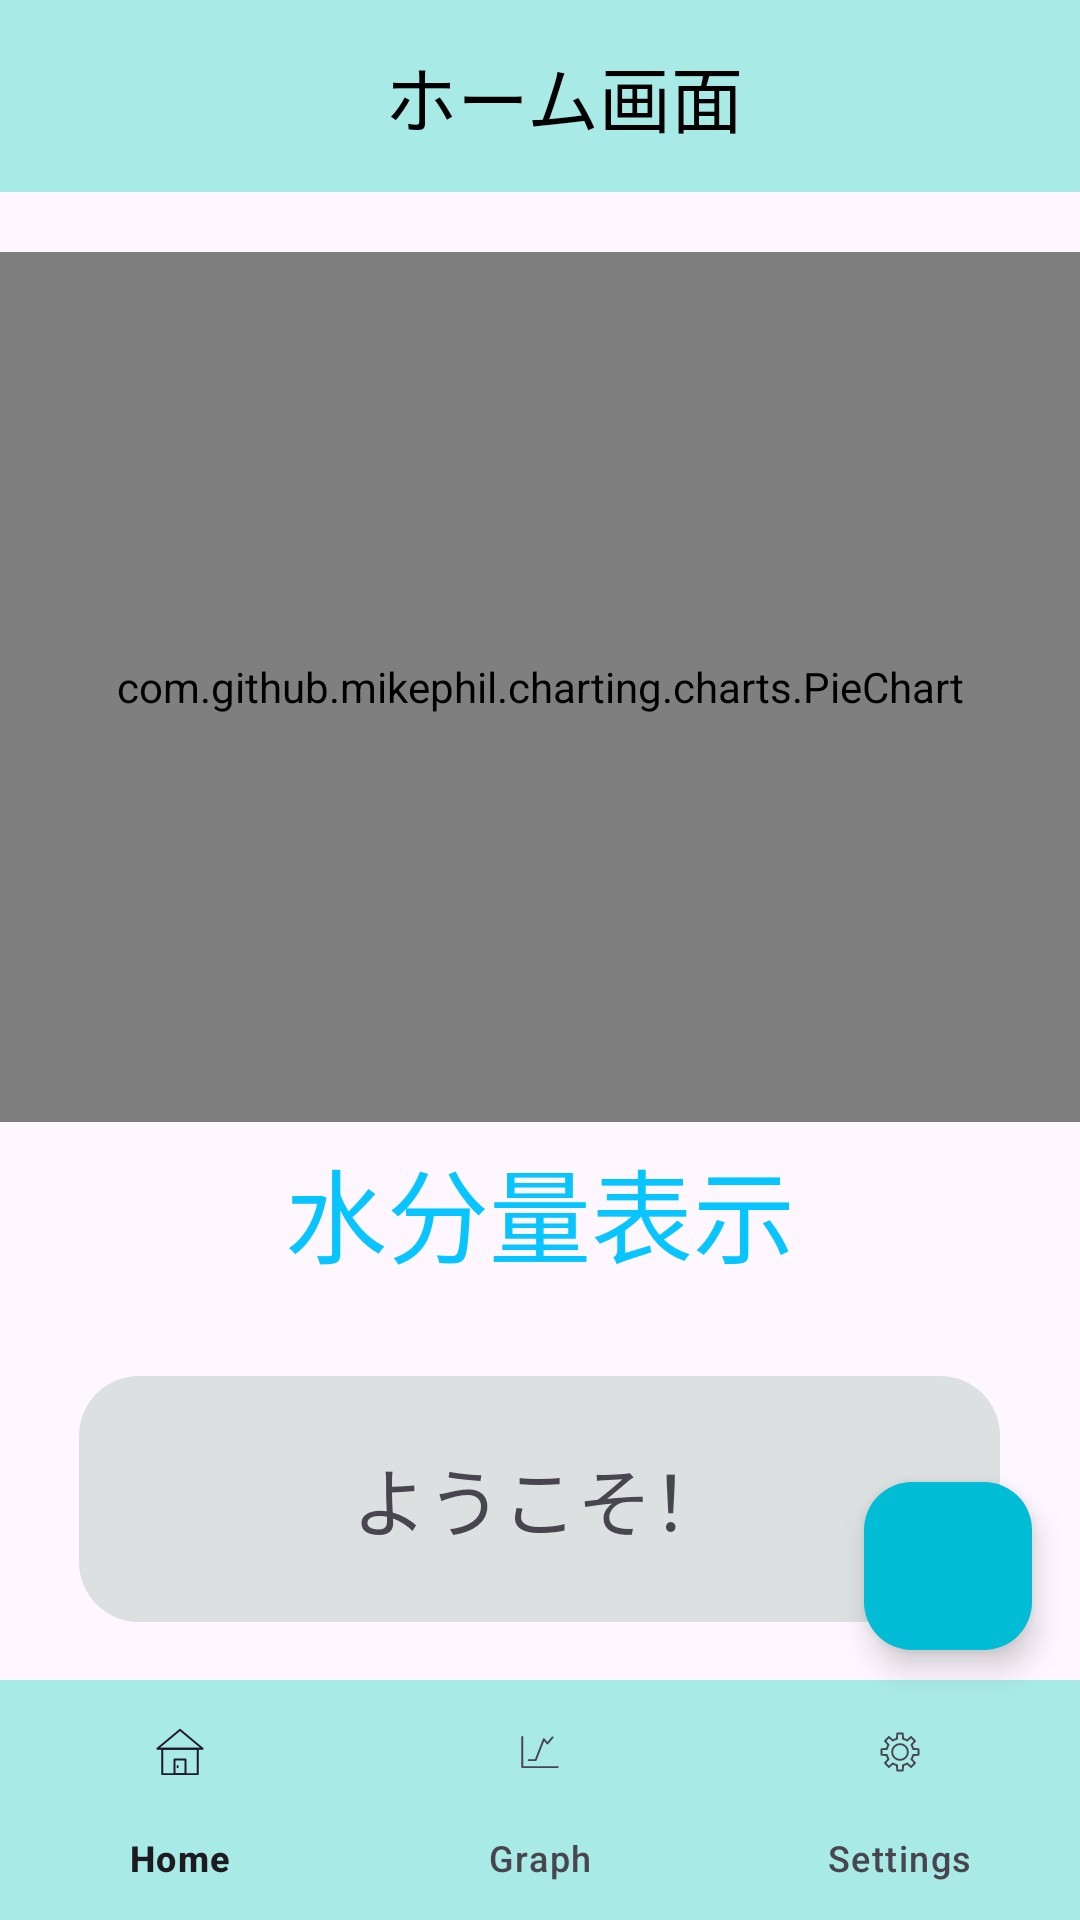

Reconstruct the res/layout file that produces this screen, plus the resources it refers to.
<!-- AndroidManifest.xml: application theme Theme.Test -->
<!-- res/layout/activity_home.xml -->
<androidx.coordinatorlayout.widget.CoordinatorLayout
    xmlns:android="http://schemas.android.com/apk/res/android"
    xmlns:app="http://schemas.android.com/apk/res-auto"
    android:layout_width="match_parent"
    android:layout_height="match_parent">

    <androidx.drawerlayout.widget.DrawerLayout
        android:id="@+id/drawer_layout"
        android:layout_width="match_parent"
        android:layout_height="match_parent">

        
        <LinearLayout
            android:layout_width="match_parent"
            android:layout_height="match_parent"
            android:orientation="vertical">

            
            <androidx.appcompat.widget.Toolbar
                android:id="@+id/toolbar"
                android:layout_width="match_parent"
                android:layout_height="?attr/actionBarSize"
                android:background="#A8EAE6"
                android:theme="@style/ThemeOverlay.AppCompat.Dark.ActionBar">

                
                <LinearLayout
                    android:layout_width="match_parent"
                    android:layout_height="wrap_content"
                    android:orientation="horizontal"
                    android:gravity="center">

                    <TextView
                        android:id="@+id/textView2"
                        android:layout_width="wrap_content"
                        android:layout_height="wrap_content"
                        android:text="ホーム画面"
                        android:textColor="#000000"
                        android:textSize="24sp" />
                </LinearLayout>
            </androidx.appcompat.widget.Toolbar>

            <FrameLayout
                android:layout_width="match_parent"
                android:layout_height="290dp"
                android:layout_marginTop="20dp"
                android:layout_marginBottom="5dp">

                <com.github.mikephil.charting.charts.PieChart
                    android:id="@+id/pieChart"
                    android:layout_width="match_parent"
                    android:layout_height="match_parent"
                    android:layout_gravity="center" />
            </FrameLayout>

            
            <TextView
                android:id="@+id/inputWaterValueTextView"
                android:layout_width="wrap_content"
                android:layout_height="wrap_content"
                android:layout_gravity="center"
                android:layout_marginBottom="30dp"
                android:text="水分量表示"
                android:textAlignment="center"
                android:textColor="#08C5FF"
                android:textSize="34sp" />

            
            <TextView
                android:id="@+id/messagetextView"
                android:layout_width="307dp"
                android:layout_height="82dp"
                android:layout_gravity="center"
                android:layout_marginBottom="10dp"
                android:background="@drawable/frame_style"
                android:gravity="center"
                android:text="ようこそ！"
                android:textSize="25sp" />

            
            <TextView
                android:layout_width="wrap_content"
                android:layout_height="wrap_content"
                android:text="水分摂取"
                android:textSize="20sp"
                android:layout_gravity="center"
                android:padding="16dp"
                android:textColor="#000000" />

            
            <LinearLayout
                android:layout_width="match_parent"
                android:layout_height="wrap_content"
                android:background="#08FFEE"
                android:orientation="vertical"
                android:padding="16dp"
                android:layout_marginBottom="15dp">

                <HorizontalScrollView
                    android:layout_width="match_parent"
                    android:layout_height="wrap_content"
                    android:scrollbars="horizontal"
                    android:fadeScrollbars="false"
                    android:scrollbarStyle="insideInset"
                    android:paddingBottom="0dp"
                    android:focusable="true"
                    android:focusableInTouchMode="true">

                    <LinearLayout
                        android:layout_width="wrap_content"
                        android:layout_height="wrap_content"
                        android:orientation="horizontal"
                        android:paddingBottom="10dp">

                        
                        <ImageView
                            android:layout_width="100dp"
                            android:layout_height="100dp"
                            android:layout_margin="8dp"
                            android:background="#FFFFFF"
                            android:layout_marginBottom="16dp"
                            android:contentDescription="watartaker" />

                        <ImageView
                            android:layout_width="100dp"
                            android:layout_height="100dp"
                            android:layout_margin="8dp"
                            android:background="#FFFFFF"
                            android:layout_marginBottom="16dp"
                            android:contentDescription="watartaker" />

                        <ImageView
                            android:layout_width="100dp"
                            android:layout_height="100dp"
                            android:layout_margin="8dp"
                            android:background="#FFFFFF"
                            android:layout_marginBottom="16dp"
                            android:contentDescription="watartaker" />

                        <ImageView
                            android:layout_width="100dp"
                            android:layout_height="100dp"
                            android:layout_margin="8dp"
                            android:background="#FFFFFF"
                            android:layout_marginBottom="16dp"
                            android:contentDescription="watartaker" />

                    </LinearLayout>
                </HorizontalScrollView>
            </LinearLayout>
        </LinearLayout>

        
        <androidx.drawerlayout.widget.DrawerLayout
            android:id="@+id/navigation_view"
            android:layout_width="match_parent"
            android:layout_height="match_parent">
            
        </androidx.drawerlayout.widget.DrawerLayout>

    </androidx.drawerlayout.widget.DrawerLayout>

    
    <com.google.android.material.bottomnavigation.BottomNavigationView
        android:id="@+id/bottom_navigation"
        android:layout_width="match_parent"
        android:layout_height="wrap_content"
        android:layout_gravity="bottom"
        android:background="#A8EAE6"
        app:menu="@menu/footer_menu" />

    
    <com.google.android.material.floatingactionbutton.FloatingActionButton
        android:id="@+id/inputWaterButton"
        android:layout_width="wrap_content"
        android:layout_height="wrap_content"
        android:layout_gravity="end|bottom"
        android:layout_marginEnd="16dp"
        android:layout_marginBottom="90dp"
        android:contentDescription="摂取水分追加用ボタン"
        app:backgroundTint="#00BCD4"
        app:srcCompat="@drawable/ic_add" />

</androidx.coordinatorlayout.widget.CoordinatorLayout>
<!-- resources referenced by this layout -->
<resources>
  <!-- drawable frame_style (drawable) -->
  <?xml version="1.0" encoding="utf-8"?>
  <shape xmlns:android="http://schemas.android.com/apk/res/android">
      
      
      <solid android:color="#DDE0E1" />
  
      
      <corners android:radius="20dp" />
  
  </shape>
  <style name="Theme.Test" parent="Base.Theme.Test" />
  <style name="Base.Theme.Test" parent="Theme.Material3.DayNight.NoActionBar">
          
          <item name="colorPrimary">@color/lightblue</item>
      </style>
  <color name="lightblue">#A8EAE6</color>
</resources>
